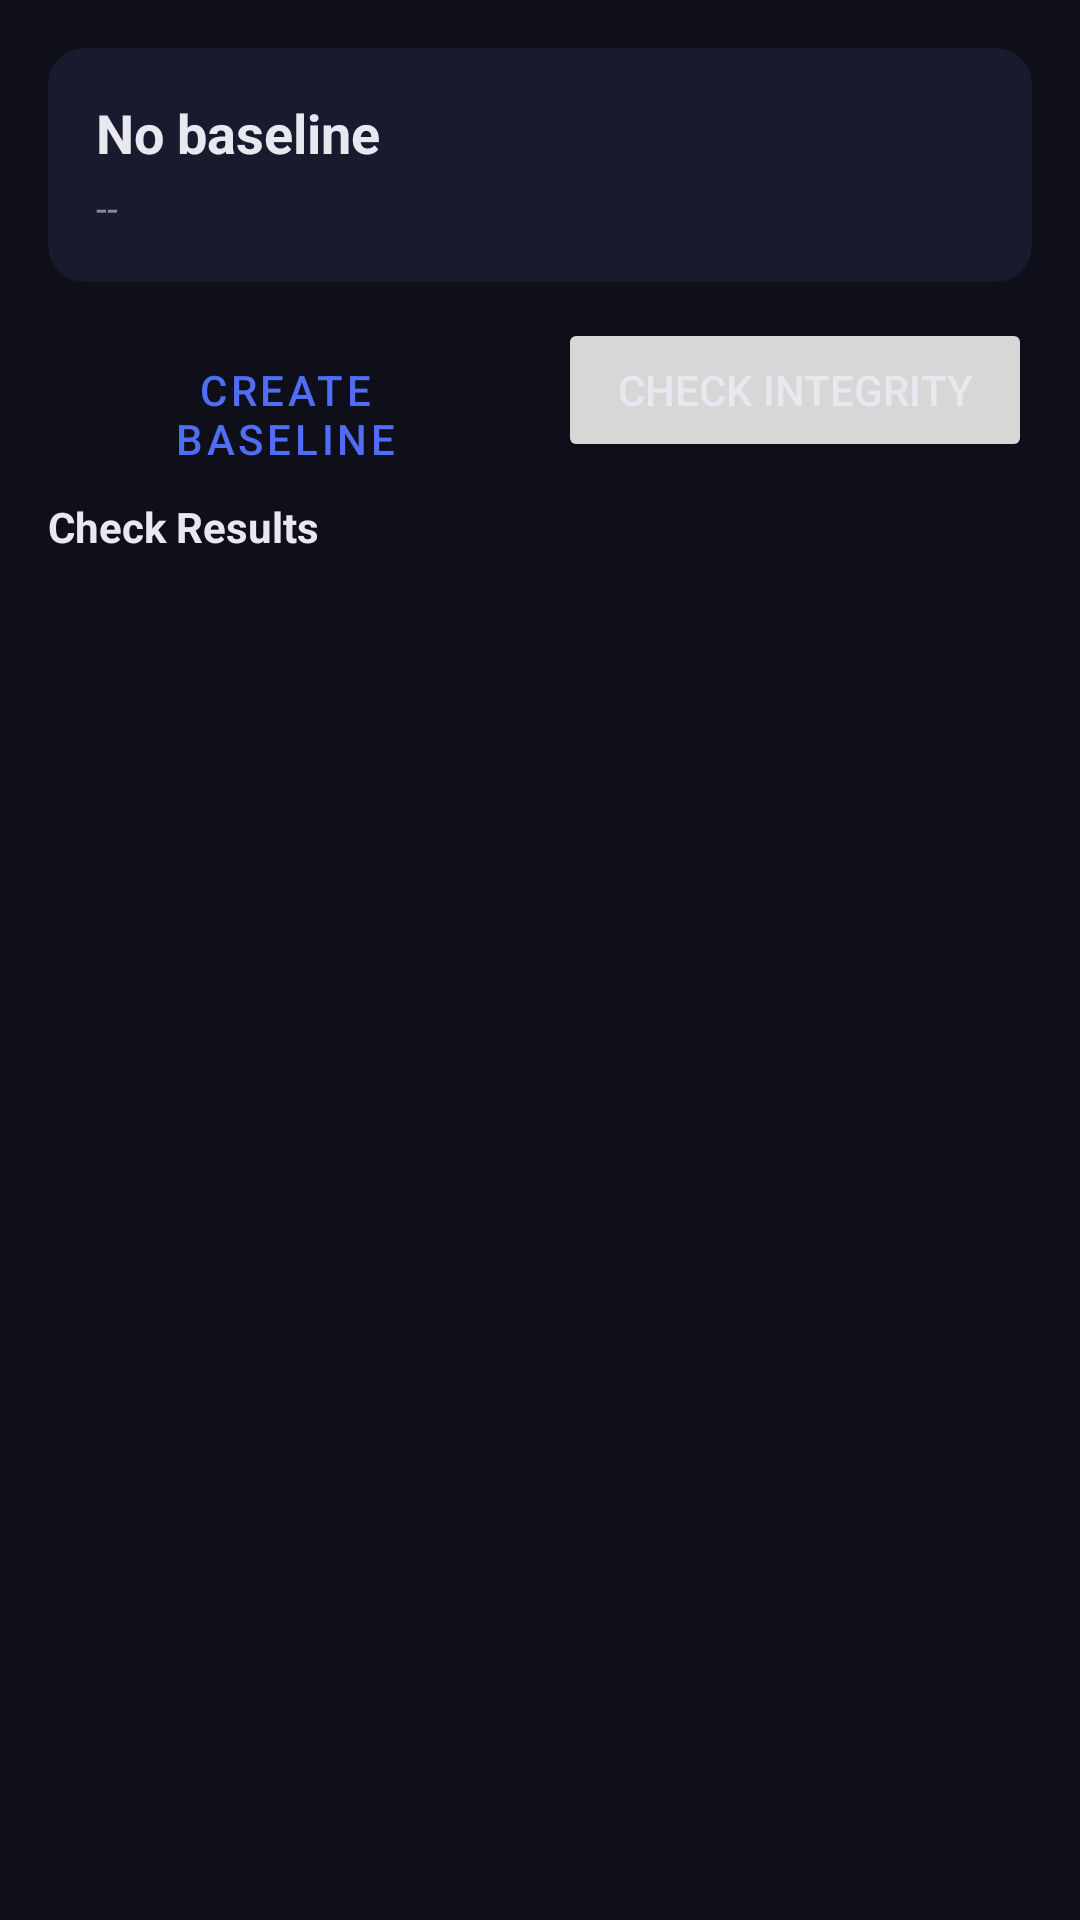

Android layout source for this screen:
<!-- AndroidManifest.xml: application theme AppTheme -->
<!-- res/layout/fragment_protection.xml -->
<?xml version="1.0" encoding="utf-8"?>
<LinearLayout
    xmlns:android="http://schemas.android.com/apk/res/android"
    android:layout_width="match_parent"
    android:layout_height="match_parent"
    android:orientation="vertical"
    android:padding="16dp">

    
    <androidx.cardview.widget.CardView
        android:layout_width="match_parent"
        android:layout_height="wrap_content"
        android:layout_marginBottom="12dp"
        app:cardBackgroundColor="@color/surface"
        app:cardCornerRadius="12dp"
        app:cardElevation="0dp"
        xmlns:app="http://schemas.android.com/apk/res-auto">

        <LinearLayout
            android:layout_width="match_parent"
            android:layout_height="wrap_content"
            android:orientation="vertical"
            android:padding="16dp">

            <TextView
                android:id="@+id/protection_status"
                android:layout_width="match_parent"
                android:layout_height="wrap_content"
                android:text="No baseline"
                android:textColor="@color/text"
                android:textSize="18sp"
                android:textStyle="bold" />

            <TextView
                android:id="@+id/protection_stats"
                android:layout_width="match_parent"
                android:layout_height="wrap_content"
                android:layout_marginTop="4dp"
                android:text="--"
                android:textColor="@color/text_dim"
                android:textSize="13sp" />
        </LinearLayout>
    </androidx.cardview.widget.CardView>

    
    <LinearLayout
        android:layout_width="match_parent"
        android:layout_height="wrap_content"
        android:layout_marginBottom="12dp"
        android:orientation="horizontal">

        <Button
            android:id="@+id/btn_baseline"
            android:layout_width="0dp"
            android:layout_height="wrap_content"
            android:layout_weight="1"
            android:layout_marginEnd="6dp"
            android:text="Create Baseline"
            style="@style/Widget.MaterialComponents.Button.OutlinedButton" />

        <Button
            android:id="@+id/btn_check"
            android:layout_width="0dp"
            android:layout_height="wrap_content"
            android:layout_weight="1"
            android:layout_marginStart="6dp"
            android:text="Check Integrity" />
    </LinearLayout>

    
    <TextView
        android:layout_width="match_parent"
        android:layout_height="wrap_content"
        android:text="Check Results"
        android:textColor="@color/text"
        android:textSize="14sp"
        android:textStyle="bold"
        android:layout_marginBottom="8dp" />

    <androidx.recyclerview.widget.RecyclerView
        android:id="@+id/result_list"
        android:layout_width="match_parent"
        android:layout_height="0dp"
        android:layout_weight="1" />

</LinearLayout>
<!-- resources referenced by this layout -->
<resources>
  <color name="surface">#FF1A1A2E</color>
  <color name="text">#FFE8E8F0</color>
  <color name="text_dim">#FF8888A0</color>
  <style name="AppTheme" parent="Theme.MaterialComponents.DayNight.NoActionBar">
          <item name="colorPrimary">@color/accent</item>
          <item name="colorPrimaryDark">@color/bg</item>
          <item name="colorAccent">@color/accent</item>
          <item name="android:windowBackground">@color/bg</item>
          <item name="android:statusBarColor">@color/bg</item>
          <item name="android:navigationBarColor">@color/surface</item>
          <item name="android:textColor">@color/text</item>
          <item name="android:textColorHint">@color/text_dim</item>
      </style>
  <color name="accent">#FF4F6DF5</color>
  <color name="bg">#FF0F0F1A</color>
</resources>
